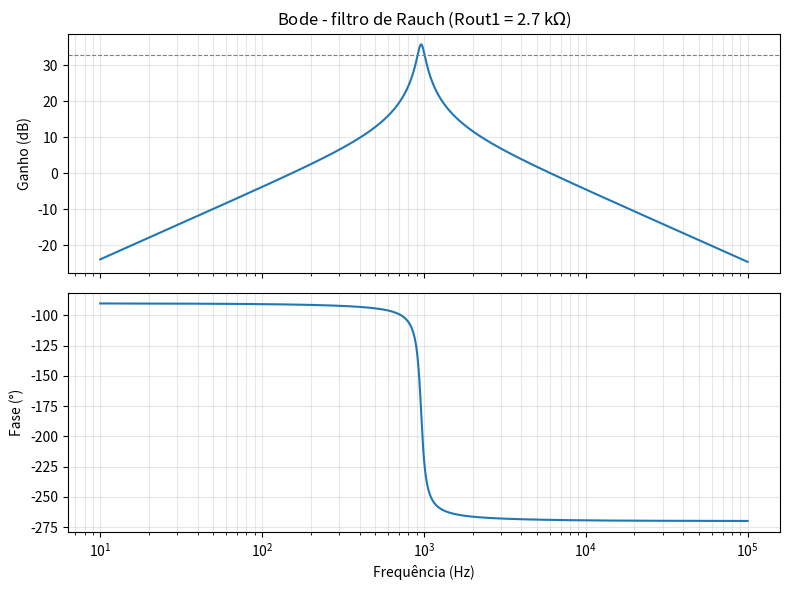
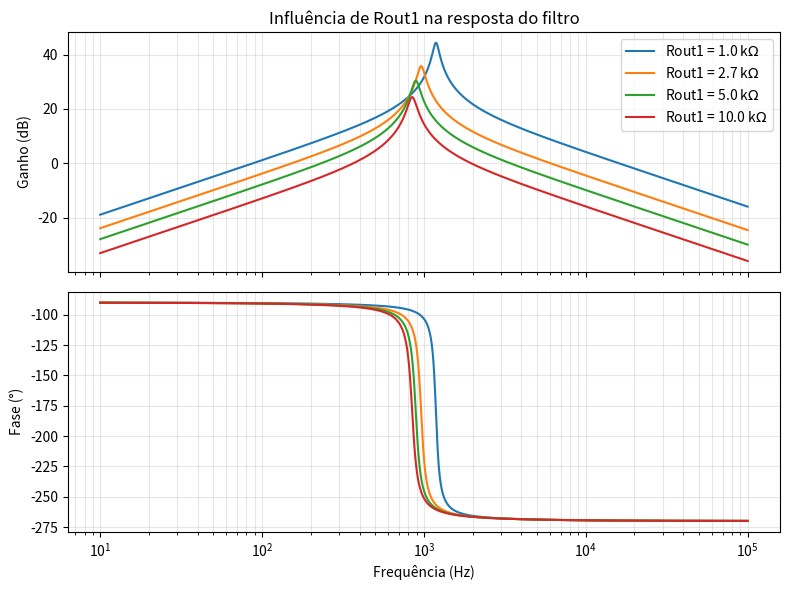

Source code (Python) for these figures, in order:
import numpy as np
import matplotlib.pyplot as plt
from scipy import signal

# ---------------- Valores (alterar aqui) ----------------
Rout1 = 2.7e3     # resultado do ex. 1.2 (confirmar com quem fez o ex. 1)
R5 = 1.2e3
R6 = 330e3
C3 = 10e-9
C4 = 10e-9


def rauch_bp(R1, R2=R5, Rf=R6, Ca=C3, Cb=C4):
    """Devolve num, den de T(s) para o passa-banda de Rauch."""
    num = [-1.0 / (R1 * Cb), 0.0]
    den = [1.0, (Ca + Cb) / (Rf * Ca * Cb), (1 / R1 + 1 / R2) / (Rf * Ca * Cb)]
    return num, den


def parametros(R1, R2=R5, Rf=R6, Ca=C3, Cb=C4):
    """f0, Q, largura de banda e ganho no centro (fórmulas analíticas)."""
    w0 = np.sqrt((1 / R1 + 1 / R2) / (Rf * Ca * Cb))
    bw = (Ca + Cb) / (Rf * Ca * Cb)           # rad/s  (= w0/Q)
    K = (Rf / R1) * Ca / (Ca + Cb)             # |T(jw0)|
    Q = w0 / bw
    f0 = w0 / (2 * np.pi)
    # frequências de corte a -3 dB de um passa-banda de 2.ª ordem
    fL = f0 * (np.sqrt(1 + 1 / (4 * Q**2)) - 1 / (2 * Q))
    fH = f0 * (np.sqrt(1 + 1 / (4 * Q**2)) + 1 / (2 * Q))
    return dict(f0=f0, Q=Q, B=bw / (2 * np.pi), fL=fL, fH=fH,
                G0=K, G0_dB=20 * np.log10(K))


# ---------------- 1) Bode com Rout1 ----------------
num, den = rauch_bp(Rout1)
sys = signal.TransferFunction(num, den)
f = np.logspace(1, 5, 2000)                   # 10 Hz -> 100 kHz
w, mag, fase = signal.bode(sys, 2 * np.pi * f)

p = parametros(Rout1)
print("=== Filtro com Rout1 = %.0f Ohm ===" % Rout1)
print("f0 = %.1f Hz | Q = %.2f | LB3dB = %.1f Hz | G0 = %.1f (%.2f dB)"
      % (p["f0"], p["Q"], p["B"], p["G0"], p["G0_dB"]))
print("fL = %.1f Hz | fH = %.1f Hz" % (p["fL"], p["fH"]))


def ganho_fase(fk):
    """Ganho (dB) e fase (graus, entre -360 e 0) à frequência fk."""
    _, H = signal.freqresp(sys, [2 * np.pi * fk])
    fase = np.degrees(np.angle(H[0]))
    if fase > 0:                 # pôr a fase contínua: -90 -> -180 -> -270
        fase -= 360
    return 20 * np.log10(abs(H[0])), fase


# Tabela às frequências pedidas no 2.3 (para a coluna "Teórico")
print("\n  f (Hz)       |T| (dB)   fase (graus)")
for fk in [100, 200, 500, 1000, 2000, 5000, 10000, 20000]:
    g, ph = ganho_fase(fk)
    print("%10d     %7.2f   %8.1f" % (fk, g, ph))
for nome in ["fL", "f0", "fH"]:
    g, ph = ganho_fase(p[nome])
    print("%2s=%6.1f     %7.2f   %8.1f" % (nome, p[nome], g, ph))

fig, (a1, a2) = plt.subplots(2, 1, sharex=True, figsize=(8, 6))
a1.semilogx(f, mag)
a1.axhline(p["G0_dB"] - 3, ls="--", lw=0.8, color="gray")
a1.set_ylabel("Ganho (dB)")
a1.set_title("Bode - filtro de Rauch (Rout1 = %.1f k$\\Omega$)" % (Rout1 / 1e3))
a1.grid(True, which="both", alpha=0.3)
a2.semilogx(f, fase)
a2.set_ylabel("Fase (°)")
a2.set_xlabel("Frequência (Hz)")
a2.grid(True, which="both", alpha=0.3)
fig.tight_layout()
fig.savefig("bode_rauch.png", dpi=150)

# ---------------- 2) Efeito de Rout1 ----------------
print("\n=== Efeito de Rout1 ===")
fig2, (b1, b2) = plt.subplots(2, 1, sharex=True, figsize=(8, 6))
for R1 in [1e3, 2.7e3, 5e3, 10e3]:
    s_ = signal.TransferFunction(*rauch_bp(R1))
    _, m, ph = signal.bode(s_, 2 * np.pi * f)
    q = parametros(R1)
    lbl = "Rout1 = %.1f k$\\Omega$" % (R1 / 1e3)
    b1.semilogx(f, m, label=lbl)
    b2.semilogx(f, ph, label=lbl)
    print("Rout1 = %6.0f -> f0 = %6.1f Hz, G0 = %5.2f dB, LB = %.1f Hz"
          % (R1, q["f0"], q["G0_dB"], q["B"]))
b1.set_ylabel("Ganho (dB)")
b1.set_title("Influência de Rout1 na resposta do filtro")
b1.legend()
b1.grid(True, which="both", alpha=0.3)
b2.set_ylabel("Fase (°)")
b2.set_xlabel("Frequência (Hz)")
b2.grid(True, which="both", alpha=0.3)
fig2.tight_layout()
fig2.savefig("bode_rauch_Rout1.png", dpi=150)

plt.show()
